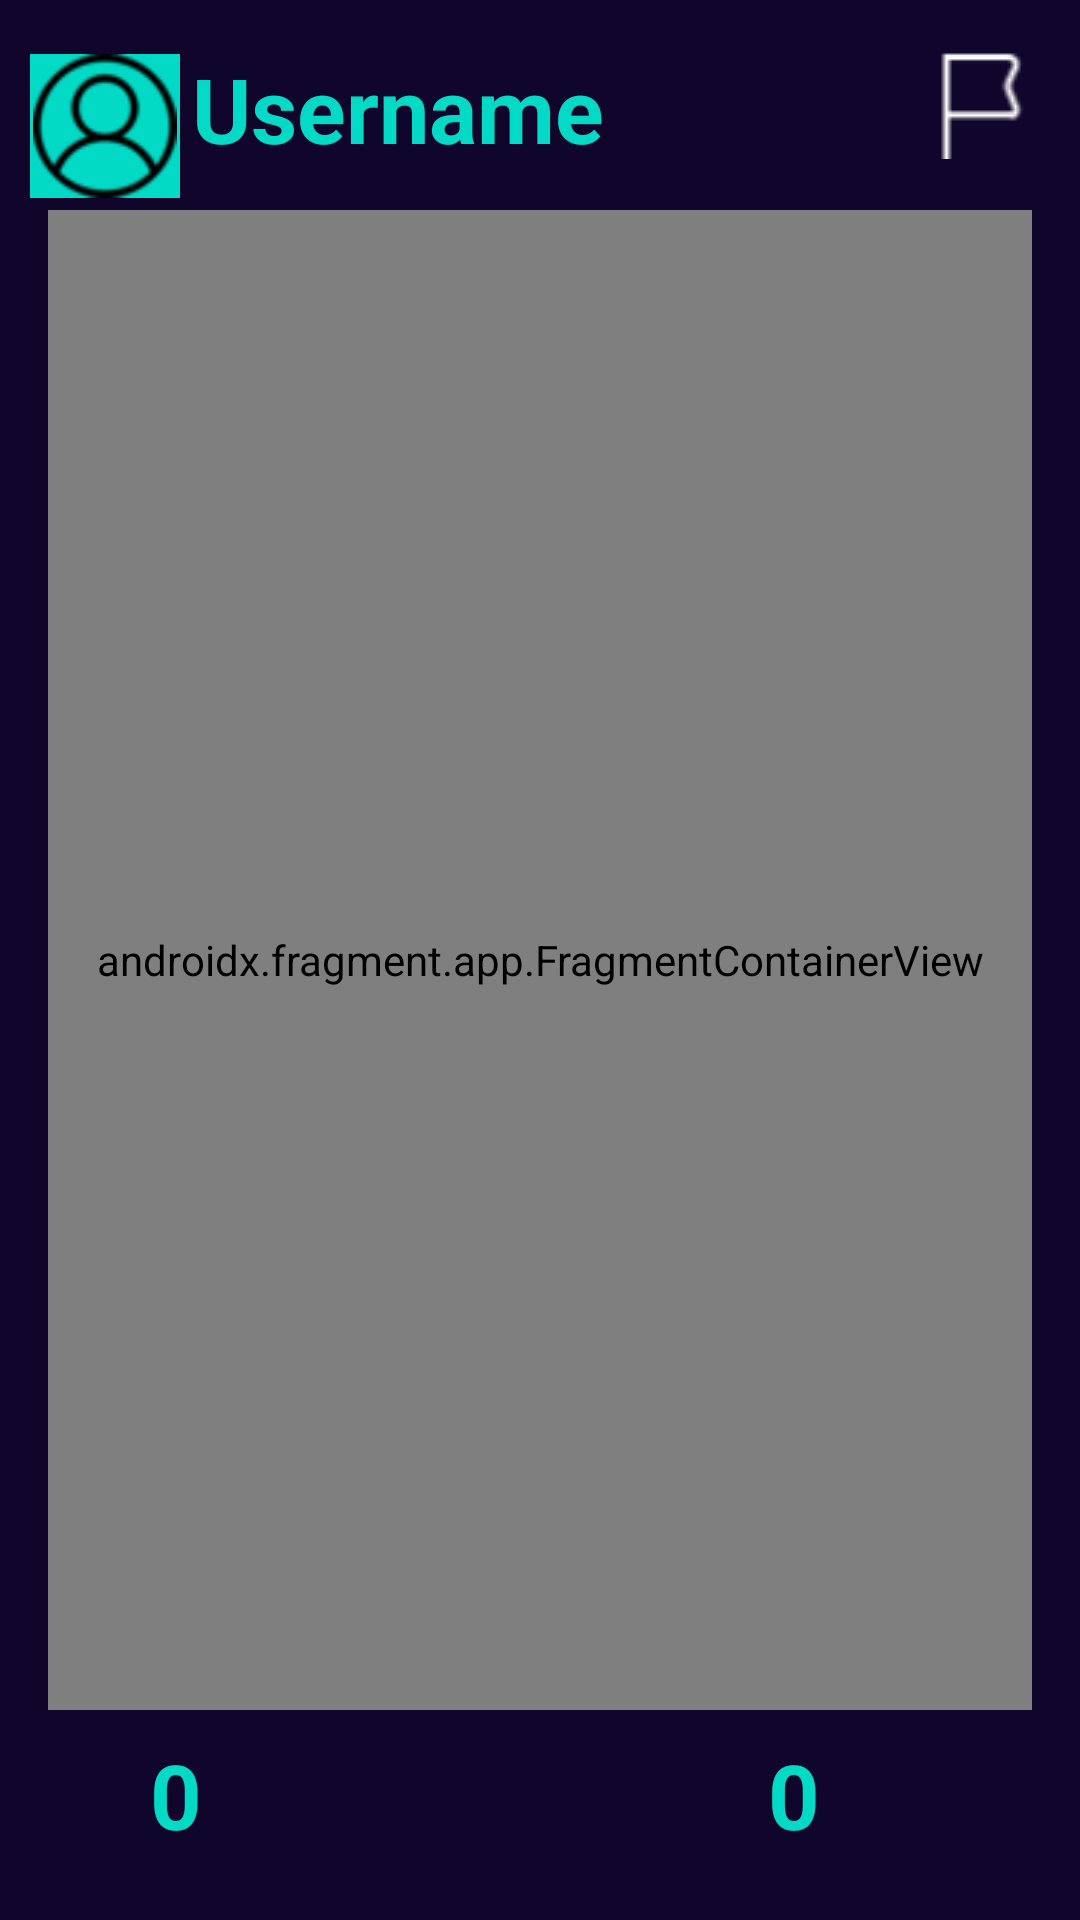

Layout XML and referenced resources for this Android screen:
<!-- AndroidManifest.xml: application theme Theme.Presence -->
<!-- res/layout/activity_view_one_message.xml -->
<?xml version="1.0" encoding="utf-8"?>
<RelativeLayout
    android:id="@+id/RelativeLayout"
    xmlns:android="http://schemas.android.com/apk/res/android"
    xmlns:app="http://schemas.android.com/apk/res-auto"
    xmlns:tools="http://schemas.android.com/tools"
    android:layout_width="match_parent"
    android:layout_height="match_parent"
    android:background="@color/background_purple"
    tools:context=".activities.ModeratorViewMessageActivity">

    <androidx.constraintlayout.widget.ConstraintLayout
        android:layout_width="match_parent"
        android:layout_height="match_parent"
        tools:ignore="ExtraText">


        <Button
            android:id="@+id/upvoteButton"
            android:layout_width="129dp"
            android:layout_height="79dp"
            android:layout_marginTop="69dp"
            android:layout_marginBottom="16dp"
            android:background="@color/purple_500"
            android:backgroundTintMode="src_over"
            android:text="@string/like"
            android:textAppearance="@style/TextAppearance.AppCompat.Body1"
            android:textColor="@color/white"
            android:textSize="34sp"
            android:textStyle="bold"
            app:backgroundTint="@color/purple_3"
            app:layout_constraintBottom_toBottomOf="parent"
            app:layout_constraintEnd_toEndOf="parent"
            app:layout_constraintHorizontal_bias="0.845"
            app:layout_constraintStart_toStartOf="parent"
            app:layout_constraintTop_toBottomOf="@+id/message_fragment_container"
            app:layout_constraintVertical_bias="1.0" />

        <ImageView
            android:id="@+id/goToAllUserMessagesButton"
            android:layout_width="50dp"
            android:layout_height="48dp"
            android:layout_alignParentLeft="true"
            android:layout_centerVertical="true"
            android:layout_marginEnd="4dp"
            android:layout_marginBottom="4dp"
            android:background="@color/teal_200"
            android:backgroundTint="@color/teal_200"
            android:src="@drawable/user_icon"
            app:layout_constraintBottom_toTopOf="@+id/message_fragment_container"
            app:layout_constraintEnd_toStartOf="@+id/posterNicknameTextView" />

        <TextView
            android:id="@+id/likeCount"
            android:layout_width="120dp"
            android:layout_height="48dp"
            android:layout_marginStart="256dp"
            android:layout_marginTop="8dp"
            android:text="@string/_0"
            android:textColor="@color/teal_200"
            android:textSize="30sp"
            android:textStyle="bold"
            app:layout_constraintStart_toStartOf="parent"
            app:layout_constraintTop_toBottomOf="@+id/message_fragment_container" />

        <TextView
            android:id="@+id/dislikeCount"
            android:layout_width="120dp"
            android:layout_height="48dp"
            android:layout_marginStart="50dp"
            android:layout_marginTop="8dp"
            android:text="@string/_0"
            android:textColor="@color/teal_200"
            android:textSize="30sp"
            android:textStyle="bold"
            app:layout_constraintStart_toStartOf="parent"
            app:layout_constraintTop_toBottomOf="@+id/message_fragment_container" />

        <TextView
            android:id="@+id/posterNicknameTextView"
            android:layout_width="283dp"
            android:layout_height="50dp"
            android:layout_marginStart="64dp"
            android:layout_marginTop="16dp"
            android:text="@string/username"
            android:textColor="@color/teal_200"
            android:textSize="30sp"
            android:textStyle="bold"
            app:layout_constraintStart_toStartOf="parent"
            app:layout_constraintTop_toTopOf="parent" />


        <androidx.fragment.app.FragmentContainerView
            android:id="@+id/message_fragment_container"
            android:name="com.example.presence.fragments.DisplayMessageFragment"
            android:layout_width="match_parent"
            android:layout_height="500dp"
            android:layout_marginStart="16dp"
            android:layout_marginTop="4dp"
            android:layout_marginEnd="16dp"
            android:background="@color/white"
            app:layout_constraintEnd_toEndOf="parent"
            app:layout_constraintHorizontal_bias="0.609"
            app:layout_constraintStart_toStartOf="parent"
            app:layout_constraintTop_toBottomOf="@+id/posterNicknameTextView"
            tools:layout="@layout/fragment_display_message" />

        <Button
            android:id="@+id/downvoteButton"
            android:layout_width="161dp"
            android:layout_height="80dp"
            android:layout_marginTop="69dp"
            android:layout_marginBottom="16dp"
            android:background="@color/purple_3"
            android:backgroundTintMode="src_over"
            android:text="@string/Dislike"
            android:textAppearance="@style/TextAppearance.AppCompat.Body1"
            android:textColor="@color/white"
            android:textSize="34sp"
            android:textStyle="bold"
            app:backgroundTint="@color/purple_3"
            app:layout_constraintBottom_toBottomOf="parent"
            app:layout_constraintEnd_toEndOf="parent"
            app:layout_constraintHorizontal_bias="0.128"
            app:layout_constraintStart_toStartOf="parent"
            app:layout_constraintTop_toBottomOf="@+id/message_fragment_container"
            app:layout_constraintVertical_bias="1.0" />

        <ImageButton
            android:id="@+id/reportFlagButton"
            android:layout_width="40dp"
            android:layout_height="40dp"
            android:layout_marginTop="15dp"
            android:layout_marginEnd="15dp"
            android:backgroundTint="@android:color/transparent"
            android:src="@drawable/flag_white"
            app:layout_constraintEnd_toEndOf="parent"
            app:layout_constraintTop_toTopOf="parent" />

    </androidx.constraintlayout.widget.ConstraintLayout>
</RelativeLayout>
<!-- res/layout/fragment_display_message.xml (included above) -->
<?xml version="1.0" encoding="utf-8"?>
<LinearLayout xmlns:android="http://schemas.android.com/apk/res/android"
    android:layout_width="match_parent"
    android:layout_height="match_parent"
    android:orientation="vertical">

    <TextView
        android:id="@+id/message_text_view"
        android:layout_width="wrap_content"
        android:layout_height="wrap_content"
        android:textSize="@dimen/message_text_size"
        android:textColor="@color/black"
        android:text="test"/>

</LinearLayout>
<!-- resources referenced by this layout -->
<resources>
  <color name="background_purple">#10052B</color>
  <color name="black">#FF000000</color>
  <color name="purple_3">#7866FE</color>
  <color name="purple_500">#FF6200EE</color>
  <color name="teal_200">#FF03DAC5</color>
  <color name="white">#FFFFFFFF</color>
  <dimen name="message_text_size">18dp</dimen>
  <!-- drawable flag_white: png bitmap (drawable, 627 bytes) -->
  <!-- drawable user_icon: png bitmap (drawable, 946 bytes) -->
  <string name="Dislike">Dislike</string>
  <string name="_0">0</string>
  <string name="like">Like</string>
  <string name="username">Username</string>
  <style name="Theme.Presence" parent="Theme.MaterialComponents.DayNight.NoActionBar">
          
          <item name="colorPrimary">@color/purple_3</item>
          <item name="colorPrimaryVariant">@color/purple_1</item>
          <item name="colorOnPrimary">@color/white</item>
          
          <item name="colorSecondary">@color/teal_200</item>
          <item name="colorSecondaryVariant">@color/teal_700</item>
          <item name="colorOnSecondary">@color/black</item>
          
          <item name="android:statusBarColor">?attr/colorPrimaryVariant</item>
          
      </style>
  <color name="purple_1">#7A7AD0</color>
  <color name="teal_700">#FF018786</color>
</resources>
